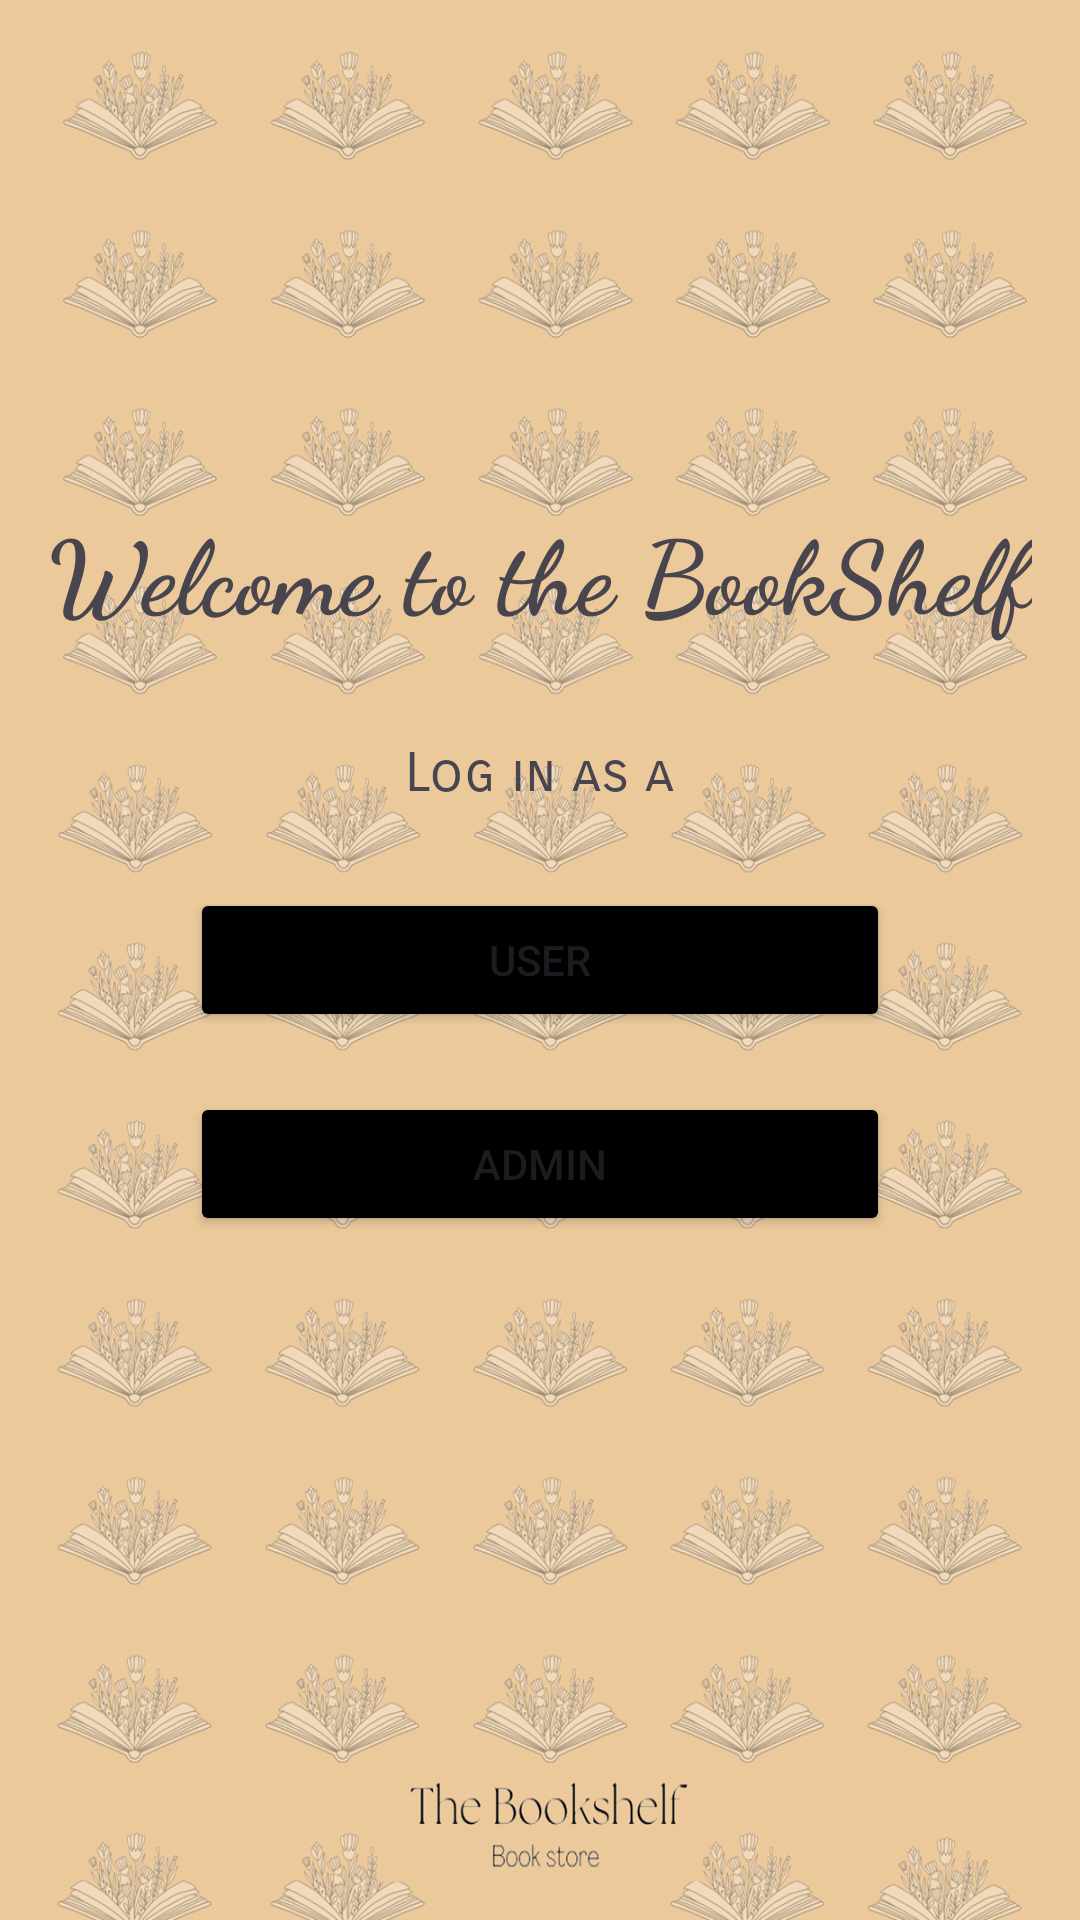

Write the Android layout XML for this screen, with the resource values it uses.
<!-- AndroidManifest.xml: application theme Theme.TheBookShelf -->
<!-- res/layout/activity_welcome.xml -->
<?xml version="1.0" encoding="utf-8"?>
<RelativeLayout xmlns:android="http://schemas.android.com/apk/res/android"
    xmlns:app="http://schemas.android.com/apk/res-auto"
    xmlns:tools="http://schemas.android.com/tools"
    android:layout_width="match_parent"
    android:layout_height="match_parent"
    android:background="@drawable/loginbackground"
    tools:context=".welcomeActivity">

    <Button
        android:id="@+id/btnuser"
        android:layout_width="700px"
        android:layout_height="wrap_content"
        android:layout_centerInParent="true"
        android:backgroundTint="@color/black"
        android:onClick="user"
        android:text="USER" />

    <Button
        android:id="@+id/btnadmin"
        android:layout_width="700px"
        android:layout_height="wrap_content"
        android:layout_below="@+id/btnuser"
        android:layout_centerHorizontal="true"
        android:layout_marginTop="20dp"
        android:backgroundTint="@color/black"
        android:onClick="admin"
        android:rotationX="0"
        android:text="ADMIN" />

    <TextView
        android:id="@+id/txtwelcome"
        android:layout_width="wrap_content"
        android:layout_height="wrap_content"
        android:layout_centerHorizontal="true"
        android:fontFamily="cursive"
        android:text="Welcome to the BookShelf"
        android:textSize="34sp"
        android:textStyle="bold"
        android:layout_marginBottom="100px"
        android:paddingTop="500px"/>

    <TextView
        android:id="@+id/txtsubtxt"
        android:layout_width="wrap_content"
        android:layout_height="wrap_content"
        android:layout_centerHorizontal="true"
        android:fontFamily="sans-serif-smallcaps"
        android:layout_below="@+id/txtwelcome"
        android:text="Log in as a"
        android:textSize="18sp" />
</RelativeLayout>
<!-- resources referenced by this layout -->
<resources>
  <color name="black">#FF000000</color>
  <!-- drawable loginbackground: jpg bitmap (drawable, 652261 bytes) -->
  <style name="Theme.TheBookShelf" parent="Base.Theme.TheBookShelf" />
  <style name="Base.Theme.TheBookShelf" parent="Theme.Material3.DayNight.NoActionBar">
          
          <item name="colorPrimary">@color/black</item>    </style>
</resources>
